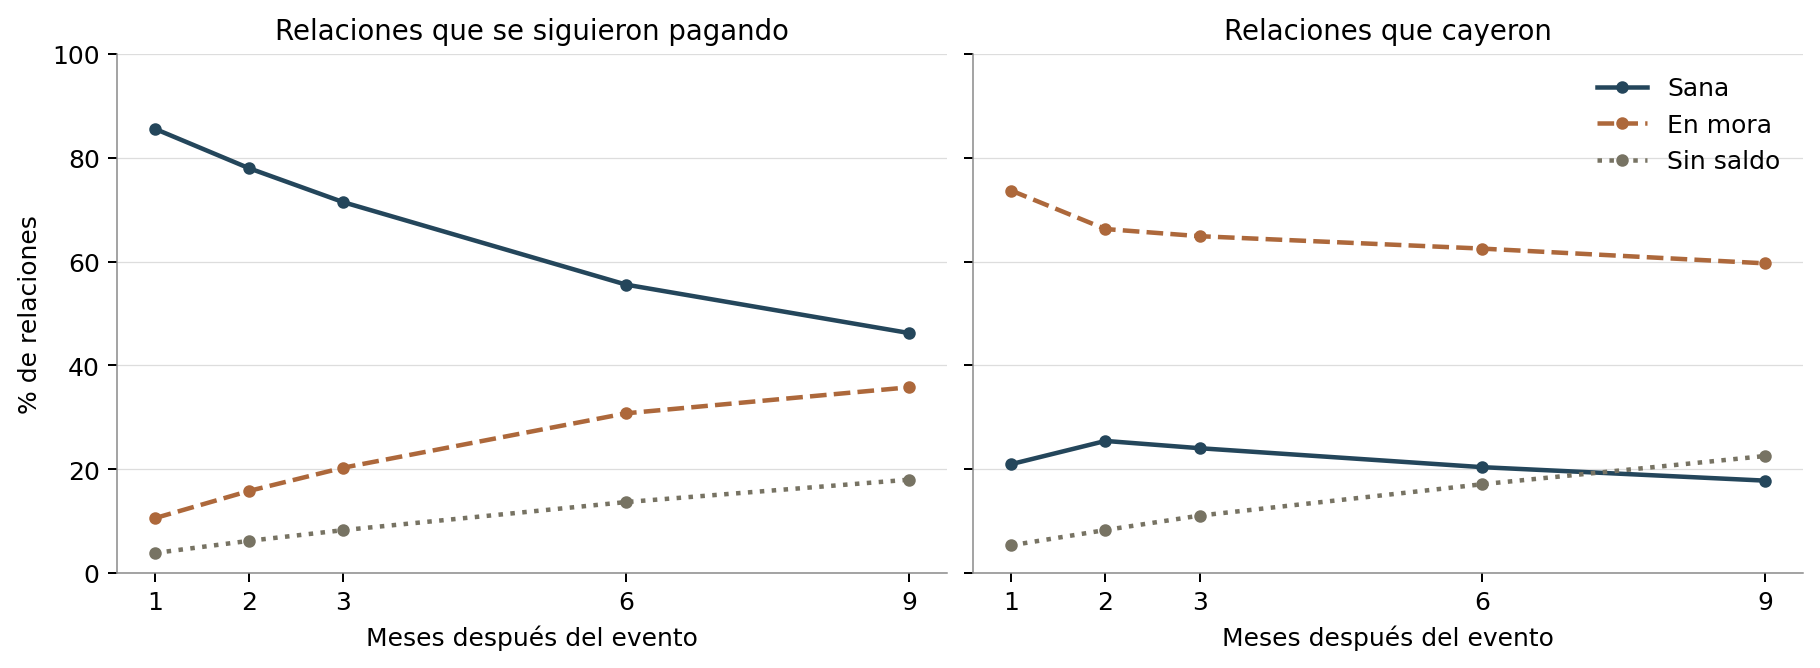

Source data for this figure (header and first rows):
h, n, sana, en_mora, fuera, relacion
1, 522622, 85.59, 10.56, 3.849, Sana en t
1, 292962, 20.97, 73.7, 5.334, Cae en t
2, 499611, 77.99, 15.81, 6.2, Sana en t
2, 279723, 25.45, 66.27, 8.279, Cae en t
3, 475649, 71.45, 20.29, 8.262, Sana en t
3, 266130, 24.04, 64.9, 11.06, Cae en t
6, 399668, 55.56, 30.77, 13.67, Sana en t
6, 222753, 20.39, 62.5, 17.11, Cae en t
9, 309535, 46.24, 35.78, 17.98, Sana en t
9, 171726, 17.8, 59.66, 22.54, Cae en t
